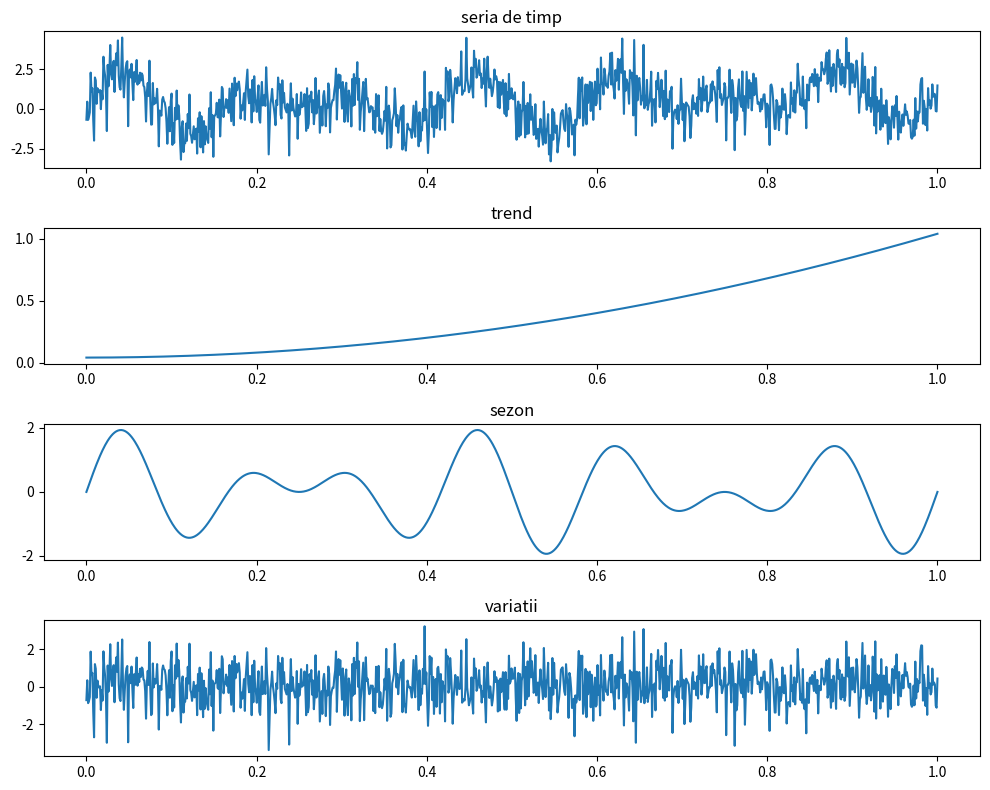

This figure's Python source: (Note: this script raises an exception after producing the figure.)
import numpy as np
import matplotlib.pyplot as plt



# dim seriei
N = 1000
t = np.linspace(0, 1, N)

# componentele seriei
trend = t**2 + 0.04
sezon =  np.sin(2 * np.pi * 5 * t) +  np.sin(2 * np.pi * 7 * t)
var =  np.random.normal (0, 1, N) 

# seria de timp
st = trend + sezon + var





def exercitiul_a():
    # afisarea comp si a seriei de timp
    fig, axs = plt.subplots(4, 1, figsize=(10, 8))
    axs[0].plot(t, st)
    axs[0].set_title("seria de timp")
    axs[1].plot(t,trend)
    axs[1].set_title("trend")
    axs[2].plot(t, sezon)
    axs[2].set_title("sezon")
    axs[3].plot(t, var)
    axs[3].set_title("variatii")
    plt.tight_layout()
    plt.savefig(f"Images/ex1a.pdf", format='pdf')
    plt.show()





def exercitiul_b():
    # calcularea vectorului de autocorelatie
    st_ac = st.copy()
    st_ac = np.array(st_ac)
    st_ac = st_ac - np.mean(st_ac)
    ac = np.correlate(st_ac, st_ac, mode='full')
    plt.plot(ac)
    plt.savefig(f"Images/ex1b.pdf", format='pdf')
    plt.show()





def exercitiul_c(p = 100):
    st_c = st.copy()
    # pentru train consideram primele p si pentru test ultimile p
    train = st_c[:-p]      
    test  = st_c[-p:]      
    y = train[p:]
    m = len(y)           

    # calc matricea Y
    Y = np.zeros((m, p))
    for i in range(m):              
        for j in range(p):         
            Y[i, j] = train[i + p - j - 1]

    # calc x* (conform curs 8)
    GAMMA = Y.T @ Y
    gamma = Y.T @ y
    x_star = np.linalg.inv(GAMMA) @ gamma

    # predictiile 
    predictii = []
    history = train.copy()         

    for i in range(p):
        # luam ultimele p valori din history
        last_p = history[-p:]  
        # inversam ordinea     
        last_p = last_p[::-1]   
        # calc predictia    
        y_hat = x_star @ last_p
        # adaugam predictia in vectorul de predictii si in history
        predictii = np.append(predictii, y_hat)
        history = np.append(history, y_hat)

    # afisare
    t_pred = t[len(train):len(train) + len(predictii)]   
    plt.plot(t, st)        
    plt.plot(t_pred, predictii)
    plt.plot(t_pred, test)
    plt.savefig(f"Images/ex1c.pdf", format='pdf')
    plt.show()





def exercitiul_d():

    # cam la fel cu cel de mai sus de la c
    def AR(p,m):
        st_c = st.copy()
        N = len(st_c)

        if N <= m + p:
            return None  

        train = st_c[:-m]  
        test  = st_c[-m:]   
        N_train = len(train)

        if N_train <= p:
            return None

        y = train[p:]
        m_train = len(y)

        Y = np.zeros((m_train, p))
        for i in range(m_train):
            for j in range(p):
                Y[i, j] = train[i + p - j - 1]

        GAMMA = Y.T @ Y
        gamma = Y.T @ y
        try:
            x_star = np.linalg.inv(GAMMA) @ gamma
        except np.linalg.LinAlgError:
            return None
        
        predictii = np.zeros(m)
        history = train.copy()

        for i in range(m):
            last_p = history[-p:]     
            last_p = last_p[::-1]     
            y_hat = x_star @ last_p
            predictii[i] = y_hat
            history = np.append(history, y_hat)

        # estimez performanta de baza mse 
        mse = np.mean((predictii - test)**2)
        return mse


    best_p = None
    best_m = None
    best_mse = np.inf
    for p in range(5,50):
        for m in range(5,100):
            mse = AR(p, m)
            if mse is None:
                continue

            #print(f"p={p}, m={m}, MSE={mse}")
            if mse < best_mse:
                best_mse = mse
                best_p = p
                best_m = m
              
    print("p optim:", best_p)
    print("m optim:", best_m)



if __name__ == "__main__":
    exercitiul_a()
    exercitiul_b()
    exercitiul_c()
    exercitiul_d()




